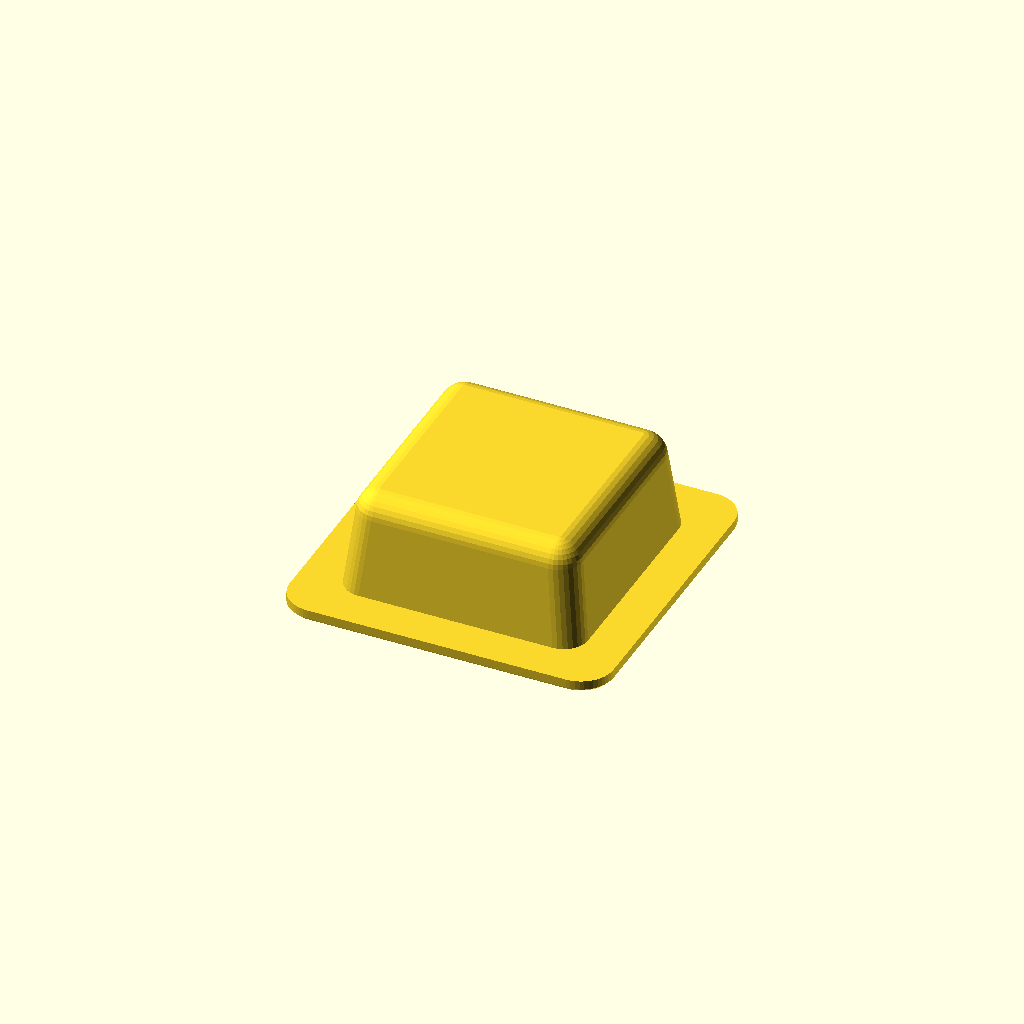
Cell 1: the model at its default parameters.
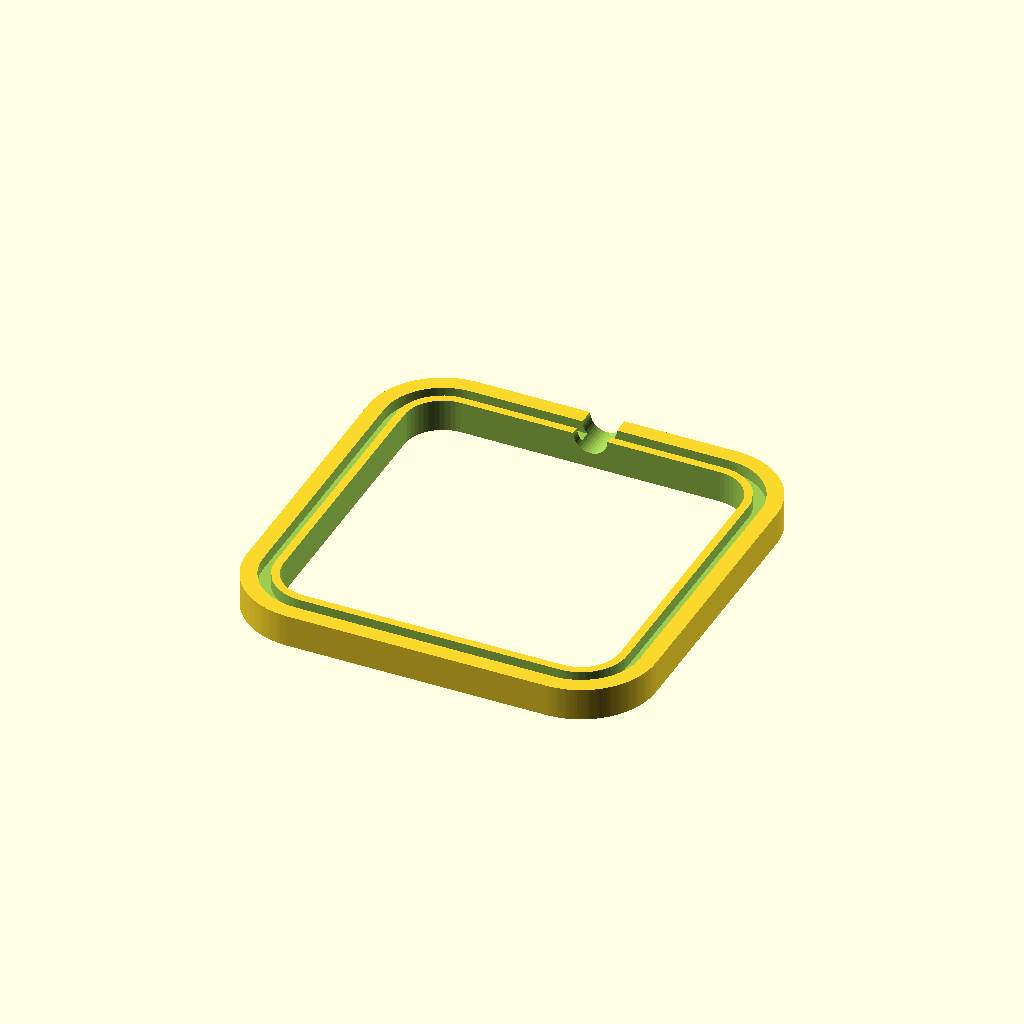
Cell 2: the same model with parte = "Hembra".
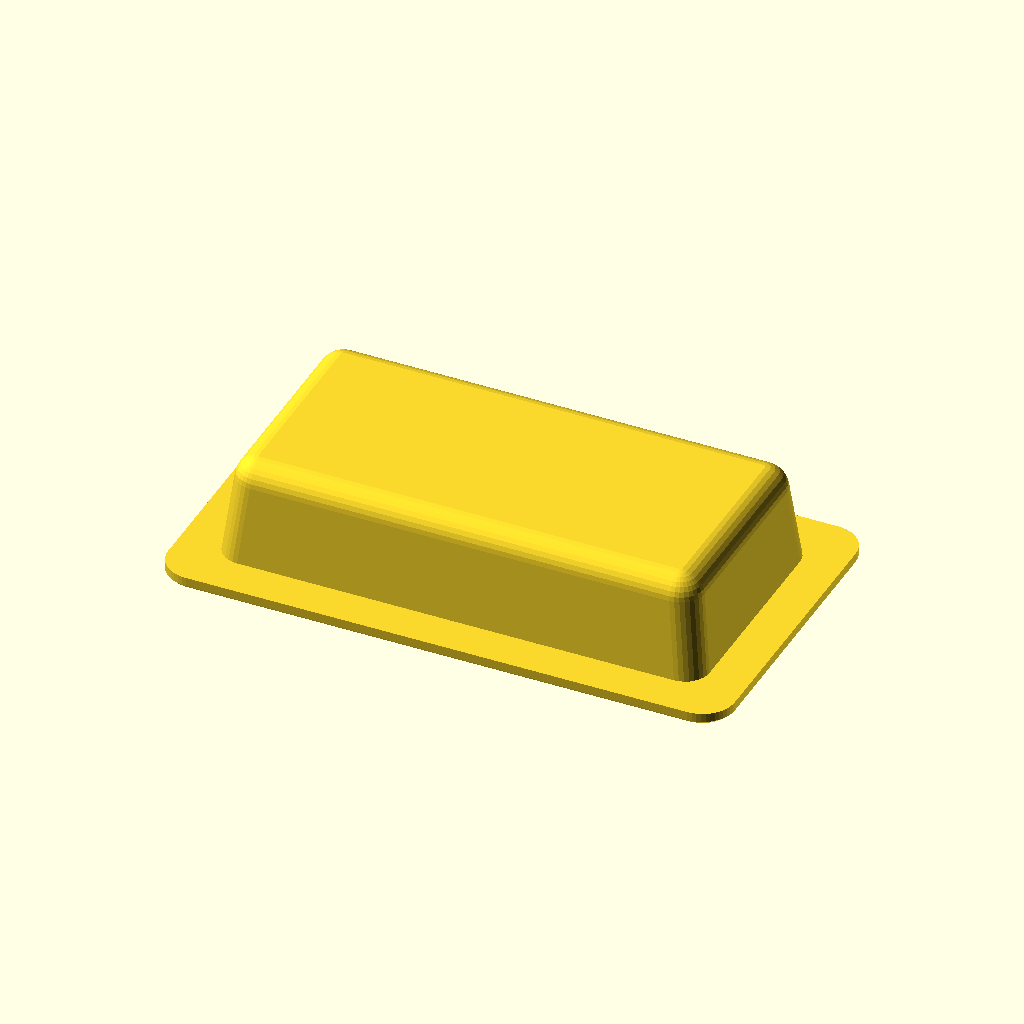
Cell 3: the same model with ancho = 120.
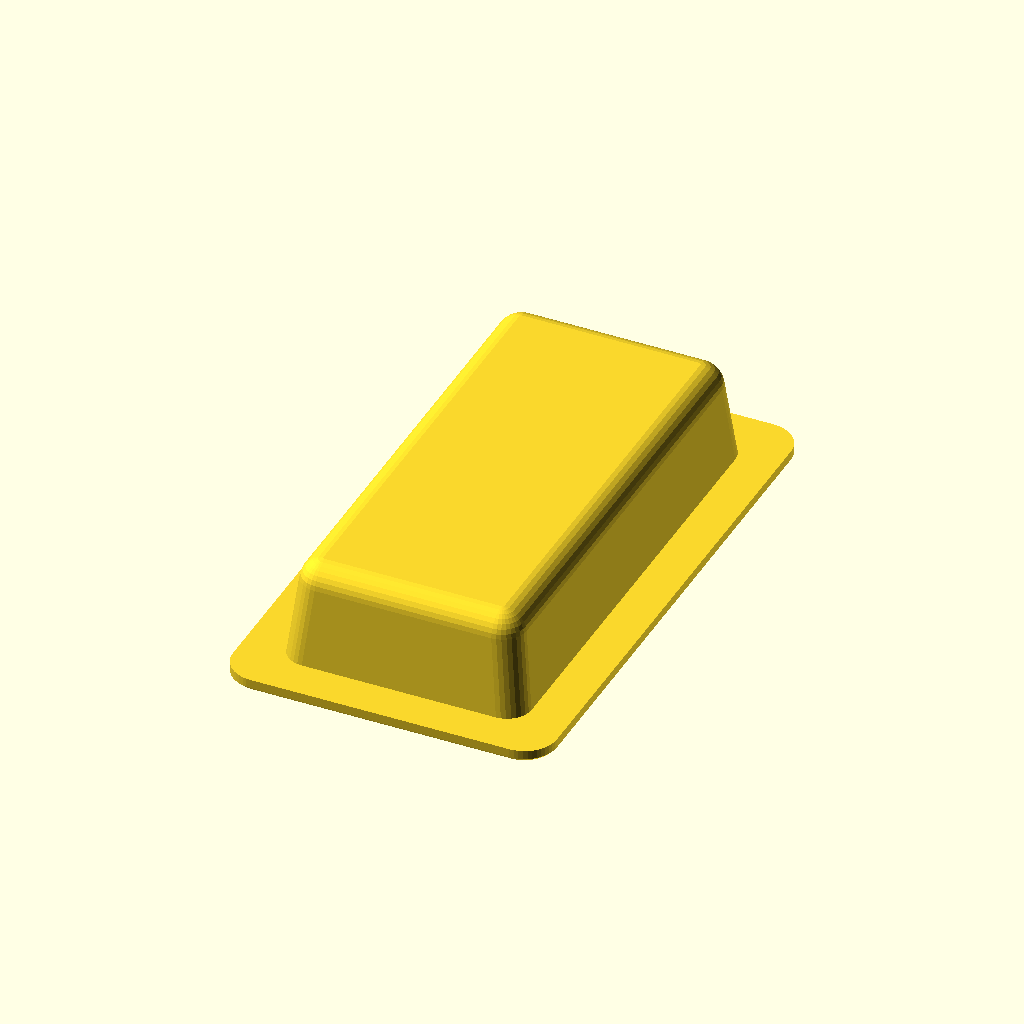
Cell 4: the same model with largo = 120.
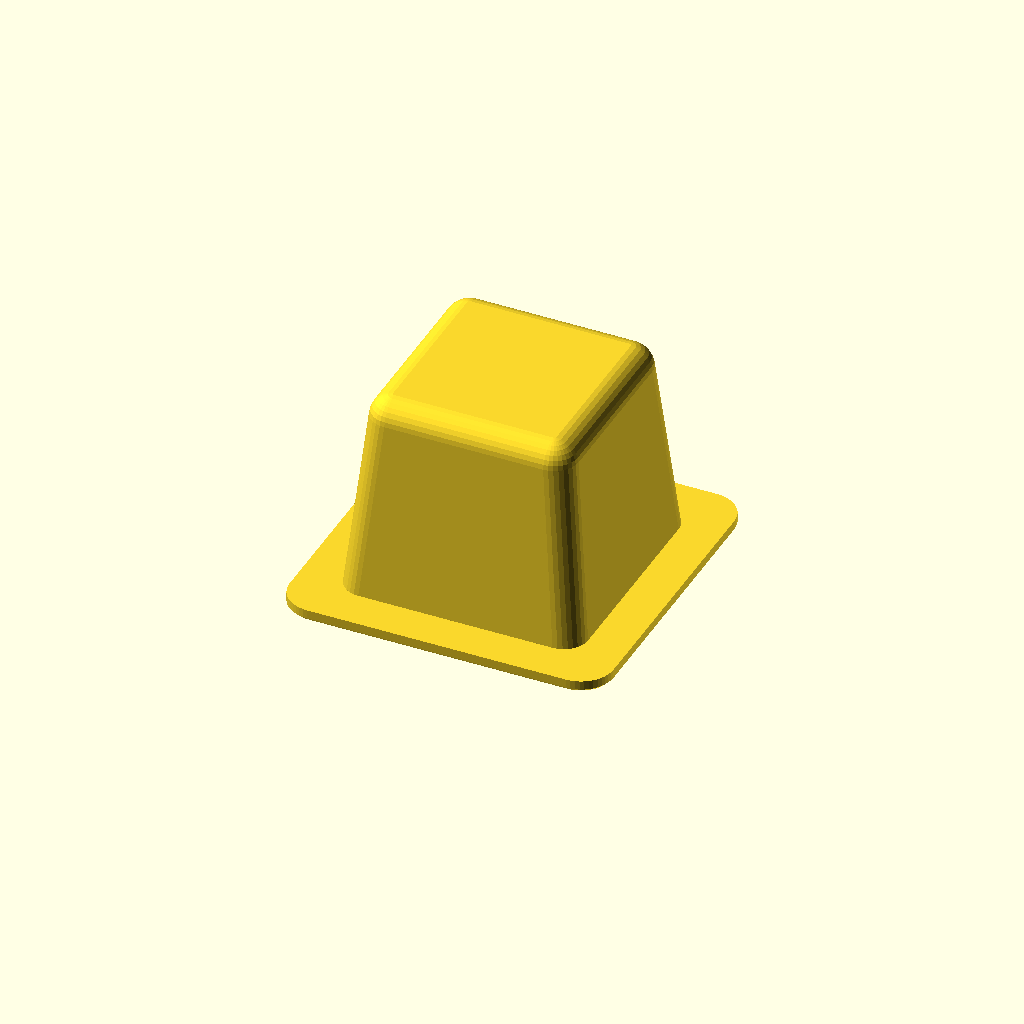
Cell 5 — alto set to 50, the other parameters unchanged.
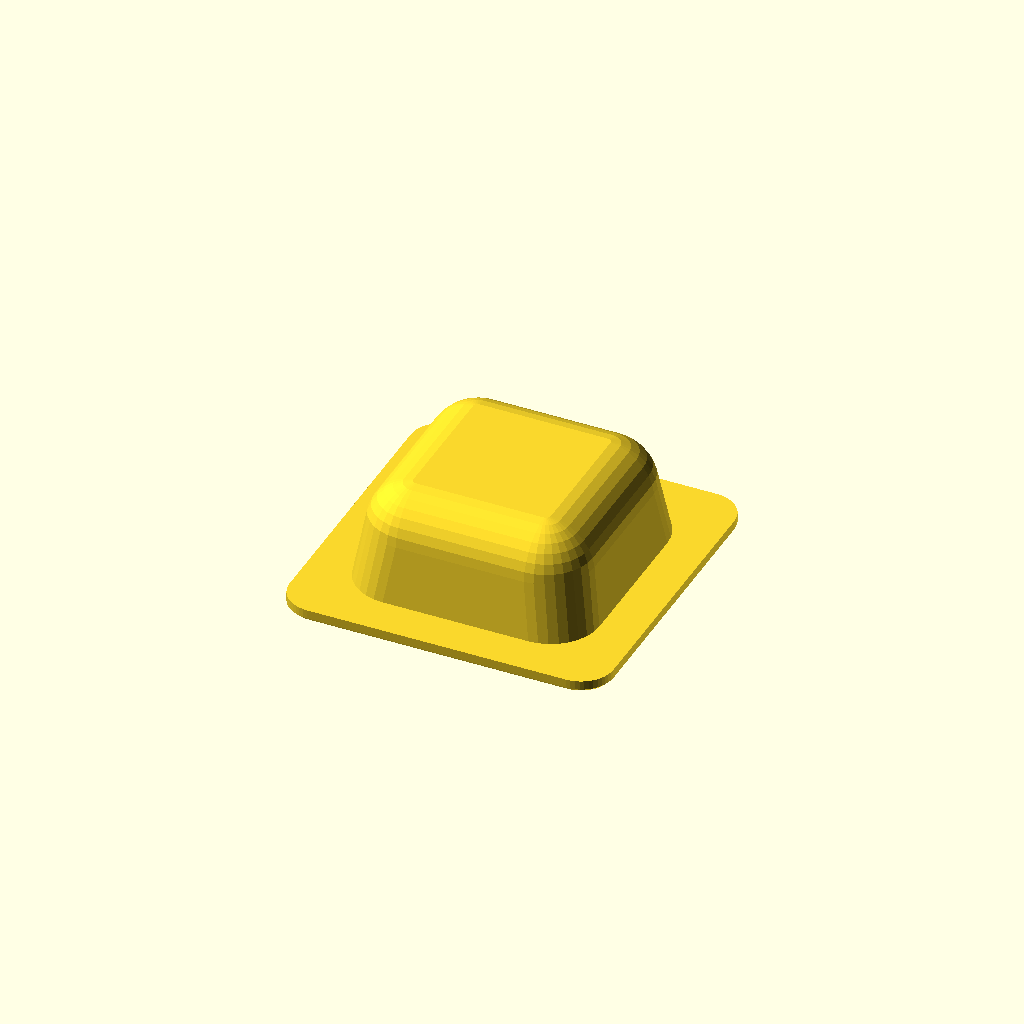
Cell 6: radio_cuerpo = 12 (everything else at default).
All cells are drawn from one camera (rotation 55°, 0°, 25°, orthographic, colour scheme Cornfield), so only the parameter changes between them.
Source of the model, scad/termoformado.scad:
/*
    MOLDE DE TERMOFORMADO EN TRES PIEZAS + TAPON + TRABA (por ahora con forma de cubo)

    Macho    : placa (reborde) con esquinas redondeadas + cuerpo con la forma de la cesta. Va entero.
    Hembra   : solo el marco. Hueco = contorno de la placa del macho + holgura. Lleva una canaleta
               en la cara superior y una muesca semicircular en el centro superior por donde sale la rosca.
    Pieza 3  : lamina del medio. Borde elevado que entra en la canaleta (interrumpido en el tramo del
               hueco), hueco pequeno DENTRO de la banda del borde (abajo), y media rosca arriba que
               arranca DESPUES del borde, apoyada sobre una base.
    Tapon    : cuerpo estriado con asa arriba y rosca interna (hueco) abajo, donde entra la rosca.
    Traba    : clip en C. Su altura es igual al ancho del hueco de la pieza 3 (hueco_pw).

    Todo el interior sale de UN solo contorno (contorno_placa): la placa del macho, el hueco de la
    hembra, la canaleta y la pieza 3 se derivan de el, asi que difieren solo por las holguras.

    Macho y hembra estan centrados en X e Y y apoyados en Z = 0, asi que quedan encastrados tal como
    se exportan. La pieza 3 se exporta lista para imprimir (borde y rosca hacia arriba); para usarla
    se da vuelta sobre el marco. El tapon se imprime con la boca (rosca) hacia abajo.
*/

/* [Cuerpo - forma de la cesta] */

// Ancho (X)
ancho = 60;

// Largo (Y)
largo = 60;

// Alto del cuerpo, sin contar la placa
alto = 25;

// Radio de las aristas del cuerpo
radio_cuerpo = 6;

// Inclinacion de las paredes, en grados (ayuda a desmoldar)
inclinacion = 5;


/* [Encastre - placa del macho] */

// Ancho de la placa alrededor del cuerpo
pestana = 10;

// Espesor de la placa
espesor_placa = 3;

// Radio de las esquinas de la placa (y del hueco del marco)
radio_esquina = 8;

// Redondeo del borde inferior de la placa (facilita encastrar)
bisel = 0.8;

// Espacio entre la placa y el marco (a cada lado)
holgura = 1.5;


/* [Marco - hembra] */

// Ancho del borde del marco
pared = 9;

// Alto del marco
alto_marco = 8;


/* [Canaleta de la hembra] */

// Distancia entre el hueco y la canaleta
canal_dist = 2;

// Ancho de la canaleta
canal_ancho = 3;

// Profundidad de la canaleta
canal_prof = 3;


/* [Rosca - compartida por hembra, pieza 3 y tapon] */

// Diametro exterior de la rosca (la muesca de la hembra y el tapon usan este mismo valor)
diam_rosca = 8;

// Paso de la rosca
paso_rosca = 2;

// Cuanto sobresale la rosca del marco
saliente_rosca = 8;

// Holgura de la muesca de la hembra respecto de la rosca
holgura_rosca = 0.5;


/* [Pieza 3 - lamina del medio] */

// Espesor de la lamina
espesor_lam = 1.2;

// Alto del borde que sobresale de la lamina
alto_borde = 2.5;

// Holgura del borde dentro de la canaleta (a cada lado)
holgura_canal = 0.3;

// Hueco pequeno de abajo: ancho (tambien es el alto de la traba)
hueco_pw = 8;

// Hueco pequeno de abajo: alto (tiene que entrar dentro de la banda del borde)
hueco_ph = 2;


/* [Tapon] */

// Espesor de pared del tapon alrededor de la rosca
tapon_pared = 6;

// Profundidad de la rosca interna (hueco)
prof_tapon = 9;

// Espesor del techo del tapon (sobre el fondo de la rosca)
tapon_techo = 3;

// Holgura de la rosca interna respecto de la rosca de la pieza 3
holgura_tapon = 0.4;

// Cantidad de estrias del agarre
tapon_estrias = 10;

// Radio de cada estria
estria_r = 1.2;

// Asa: ancho
asa_w = 14;

// Asa: alto sobre el tapon
asa_h = 13;

// Asa: grosor de la barra
asa_barra = 3;

// Asa: espesor (profundidad)
asa_esp = 4;


/* [Traba - clip de abajo] */

// Ancho exterior (X)
traba_w = 16;

// Profundidad exterior (Y)
traba_d = 14;

// Abertura de la ranura frontal
traba_ranura = 7;

// Juego de la pared de la traba dentro del hueco de la pieza 3
traba_juego = 0.4;


/* [Visualizacion] */

// Pieza a exportar
parte = "Macho"; // [Macho, Hembra, Pieza3, Tapon, Traba]


/* =========================
   MEDIDAS
========================= */

placa_w = ancho + 2 * pestana;
placa_d = largo + 2 * pestana;
hueco_w = placa_w + 2 * holgura;
hueco_d = placa_d + 2 * holgura;
radio_hueco = radio_esquina + holgura;

// Pieza 3: su contorno llega hasta la canaleta, menos la holgura
o_out = canal_dist + canal_ancho - holgura_canal;
pl_w = hueco_w + 2 * o_out;
pl_d = hueco_d + 2 * o_out;
esp_borde = canal_ancho - 2 * holgura_canal;

// Borde exterior de la pieza 3 en el eje Y (donde empieza la rosca)
y_ext = pl_d / 2;

// La rosca sale por el centro superior (+Y). Empieza justo despues del borde
y_rosca0 = y_ext - 0.01;
y_rosca1 = hueco_d / 2 + pared + saliente_rosca;
largo_rosca = y_rosca1 - y_rosca0;

// Hueco pequeno: centrado en la banda del borde, en el centro inferior (-Y)
y_hueco = -(y_ext - esp_borde / 2);

// Traba
traba_alto = hueco_pw;
traba_pared = hueco_ph - traba_juego;

// Tapon
tapon_d = diam_rosca + 2 * tapon_pared;
tapon_h = prof_tapon + tapon_techo;


/* =========================
   CONTORNOS 2D (una sola fuente)
========================= */

// Rectangulo redondeado centrado
module rr(w, d, r) {
    r2 = max(0.01, min(r, min(w, d) / 2 - 0.01));
    offset(r = r2, $fn = 48) square([w - 2 * r2, d - 2 * r2], center = true);
}

// Contorno de la placa del macho. Todo lo demas se deriva de aca.
module contorno_placa() { rr(placa_w, placa_d, radio_esquina); }

// Hueco de la hembra = placa + holgura
module contorno_hueco() { offset(r = holgura, $fn = 48) contorno_placa(); }

// Contorno exterior de la pieza 3 = hueco + o_out
module contorno_pl() { offset(r = o_out, $fn = 48) contorno_hueco(); }


/* =========================
   GEOMETRIA
========================= */

// ---------- Macho ----------
module placa() {
    hull() {
        linear_extrude(height = 0.01)
            offset(delta = -bisel) contorno_placa();
        translate([0, 0, bisel])
            linear_extrude(height = espesor_placa - bisel)
                contorno_placa();
    }
}

module cuerpo() {
    rc = max(0.5, min(radio_cuerpo, alto, ancho / 2 - 0.5, largo / 2 - 0.5));
    d = max(0, min(alto * tan(inclinacion), ancho / 2 - rc - 0.5, largo / 2 - rc - 0.5));
    hull() {
        for (sx = [-1, 1], sy = [-1, 1])
            translate([sx * (ancho / 2 - rc), sy * (largo / 2 - rc), 0])
                cylinder(r = rc, h = 0.01, $fn = 32);
        for (sx = [-1, 1], sy = [-1, 1])
            translate([sx * (ancho / 2 - rc - d), sy * (largo / 2 - rc - d), alto - rc])
                sphere(r = rc, $fn = 32);
    }
}

module macho() {
    union() {
        placa();
        translate([0, 0, espesor_placa - 0.01]) cuerpo();
    }
}

// ---------- Hembra ----------
// Canaleta: anillo hundido en la cara superior, alrededor del hueco
module canaleta() {
    translate([0, 0, alto_marco - canal_prof])
        linear_extrude(height = canal_prof + 1)
            difference() {
                offset(r = canal_dist + canal_ancho, $fn = 48) contorno_hueco();
                offset(r = canal_dist, $fn = 48) contorno_hueco();
            }
}

// Muesca semicircular en el centro superior: por aca sale la rosca de la pieza 3
module muesca_rosca() {
    translate([0, hueco_d / 2 - 1, alto_marco])
        rotate([-90, 0, 0])
            cylinder(r = (diam_rosca + holgura_rosca) / 2, h = pared + 2 + 1, $fn = 40);
}

module hembra() {
    difference() {
        linear_extrude(height = alto_marco)
            offset(r = pared, $fn = 48) contorno_hueco();
        translate([0, 0, -1])
            linear_extrude(height = alto_marco + 2)
                contorno_hueco();
        canaleta();
        muesca_rosca();
    }
}

// ---------- Rosca ----------
// Rosca helicoidal derecha a lo largo de +Z (macho)
module rosca_z(L, d_ext, paso) {
    r = d_ext / 2;
    prof = min(1.2, paso * 0.6);
    w = paso * 0.5;
    union() {
        cylinder(r = r - prof, h = L, $fn = 40);
        linear_extrude(height = L, twist = -360 * L / paso, slices = ceil(L / paso * 16), convexity = 10)
            polygon([[r - prof - 0.2, -w / 2], [r, -w * 0.12], [r, w * 0.12], [r - prof - 0.2, w / 2]]);
    }
}

// Mismo perfil que rosca_z pero agrandado "h" en todas direcciones: es el hueco para el tapon
module rosca_hueco(L, d_ext, paso, h) {
    r = d_ext / 2;
    prof = min(1.2, paso * 0.6);
    w = paso * 0.5;
    rc = r - prof;
    union() {
        cylinder(r = rc + h, h = L, $fn = 48);
        linear_extrude(height = L, twist = -360 * L / paso, slices = ceil(L / paso * 16), convexity = 10)
            polygon([[rc - 0.2, -(w / 2 + h)], [r + h, -(w * 0.12 + h)],
                     [r + h, w * 0.12 + h], [rc - 0.2, w / 2 + h]]);
    }
}

// Media rosca (la mitad superior), con el eje en Y y el plano plano en Z = espesor_lam
module media_rosca() {
    translate([0, y_rosca0, espesor_lam])
        rotate([-90, 0, 0])
            intersection() {
                rosca_z(largo_rosca, diam_rosca, paso_rosca);
                translate([-diam_rosca, -diam_rosca, -1])
                    cube([2 * diam_rosca, diam_rosca, largo_rosca + 2]);
            }
}

// ---------- Pieza 3 ----------
module pieza3() {
    union() {
        // lamina con el hueco pequeno, dentro de la banda del borde
        linear_extrude(height = espesor_lam, convexity = 10)
            difference() {
                contorno_pl();
                translate([0, y_hueco]) square([hueco_pw, hueco_ph], center = true);
            }
        // borde elevado a lo largo del contorno, SIN borde en el tramo del hueco
        linear_extrude(height = espesor_lam + alto_borde, convexity = 10)
            difference() {
                contorno_pl();
                offset(delta = -esp_borde) contorno_pl();
                translate([0, y_hueco]) square([hueco_pw, esp_borde + 2], center = true);
            }
        // base bajo la rosca: arranca dentro de la lamina y llega hasta el final de la rosca
        translate([-diam_rosca / 2, y_ext - 1, 0])
            cube([diam_rosca, y_rosca1 - (y_ext - 1), espesor_lam]);
        // media rosca: empieza despues del borde, apoyada en la base
        media_rosca();
    }
}

// ---------- Tapon ----------
// Perfil de arco 2D: base plana en y = 0, cupula redonda arriba
module arco(w, h) {
    hull() {
        translate([-w / 2, 0]) square([w, 0.01]);
        translate([0, h - w / 2]) circle(d = w, $fn = 48);
    }
}

module asa() {
    emb = 0.5;   // cuanto se hunde en el techo del tapon
    translate([0, asa_esp / 2, tapon_h - emb])
        rotate([90, 0, 0])
            linear_extrude(height = asa_esp, convexity = 10)
                difference() {
                    arco(asa_w, asa_h);
                    translate([0, emb]) arco(asa_w - 2 * asa_barra, asa_h - asa_barra - emb);
                }
}

module tapon() {
    r = diam_rosca / 2;
    union() {
        difference() {
            // cuerpo con el borde superior achaflanado
            hull() {
                cylinder(d = tapon_d, h = tapon_h - 1.2, $fn = 64);
                translate([0, 0, tapon_h - 1.2])
                    cylinder(d = tapon_d - 2.4, h = 1.2, $fn = 64);
            }
            // estrias de agarre
            for (i = [0 : tapon_estrias - 1])
                rotate([0, 0, i * 360 / tapon_estrias])
                    translate([tapon_d / 2 + 0.3, 0, -1])
                        cylinder(r = estria_r, h = tapon_h - 1.2 + 1, $fn = 24);
            // rosca interna (hueco) abajo
            translate([0, 0, -0.01]) rosca_hueco(prof_tapon + 0.01, diam_rosca, paso_rosca, holgura_tapon);
            // entrada avellanada
            translate([0, 0, -0.01])
                cylinder(r1 = r + holgura_tapon + 0.8, r2 = r + holgura_tapon, h = 0.8, $fn = 48);
        }
        asa();
    }
}

// ---------- Traba ----------
// Clip en C: la pared pasa por el hueco de la pieza 3 y su altura es igual al ancho del hueco
module traba() {
    linear_extrude(height = traba_alto, convexity = 10)
        union() {
            difference() {
                rr(traba_w, traba_d, 3);
                rr(traba_w - 2 * traba_pared, traba_d - 2 * traba_pared, 1.5);
                translate([0, traba_d / 2 - traba_pared / 2])
                    square([traba_ranura, traba_pared + 1], center = true);
            }
            // labios que retienen en los bordes de la ranura
            for (s = [-1, 1])
                translate([s * traba_ranura / 2, traba_d / 2 - traba_pared])
                    circle(r = 0.7, $fn = 24);
        }
}


/* =========================
   RESULTADO
========================= */

if (parte == "Macho") macho();
if (parte == "Hembra") hembra();
if (parte == "Pieza3") pieza3();
if (parte == "Tapon") tapon();
if (parte == "Traba") traba();
Customizer parameters (derived from the source; name, type, default, range or options):
ancho: number, default 60
largo: number, default 60
alto: number, default 25
radio_cuerpo: number, default 6
inclinacion: number, default 5
pestana: number, default 10
espesor_placa: number, default 3
radio_esquina: number, default 8
bisel: number, default 0.8
holgura: number, default 1.5
pared: number, default 9
alto_marco: number, default 8
canal_dist: number, default 2
canal_ancho: number, default 3
canal_prof: number, default 3
diam_rosca: number, default 8
paso_rosca: number, default 2
saliente_rosca: number, default 8
holgura_rosca: number, default 0.5
espesor_lam: number, default 1.2
alto_borde: number, default 2.5
holgura_canal: number, default 0.3
hueco_pw: number, default 8
hueco_ph: number, default 2
tapon_pared: number, default 6
prof_tapon: number, default 9
tapon_techo: number, default 3
holgura_tapon: number, default 0.4
tapon_estrias: number, default 10
estria_r: number, default 1.2
asa_w: number, default 14
asa_h: number, default 13
asa_barra: number, default 3
asa_esp: number, default 4
traba_w: number, default 16
traba_d: number, default 14
traba_ranura: number, default 7
traba_juego: number, default 0.4
parte: string, default "Macho", options "Macho", "Hembra", "Pieza3", "Tapon", "Traba"
